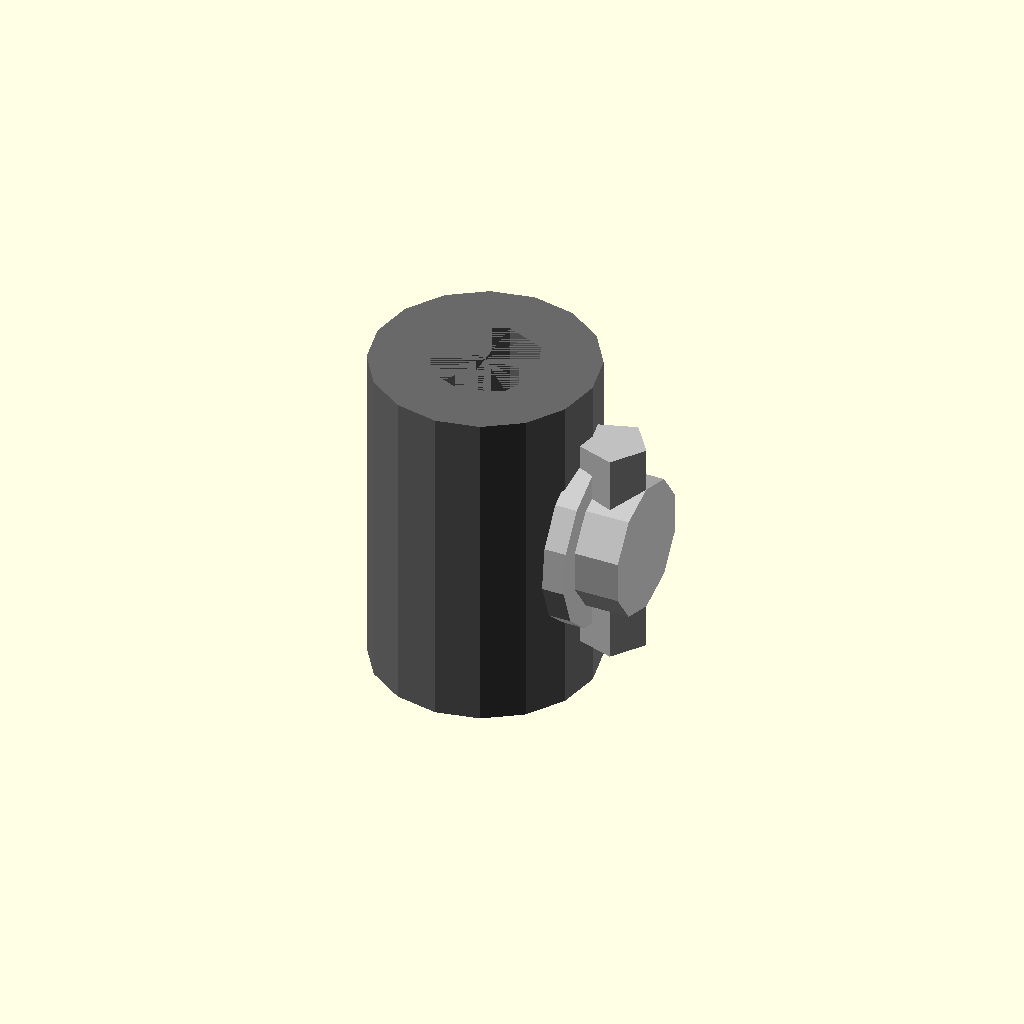
Cell 1: the model at its default parameters.
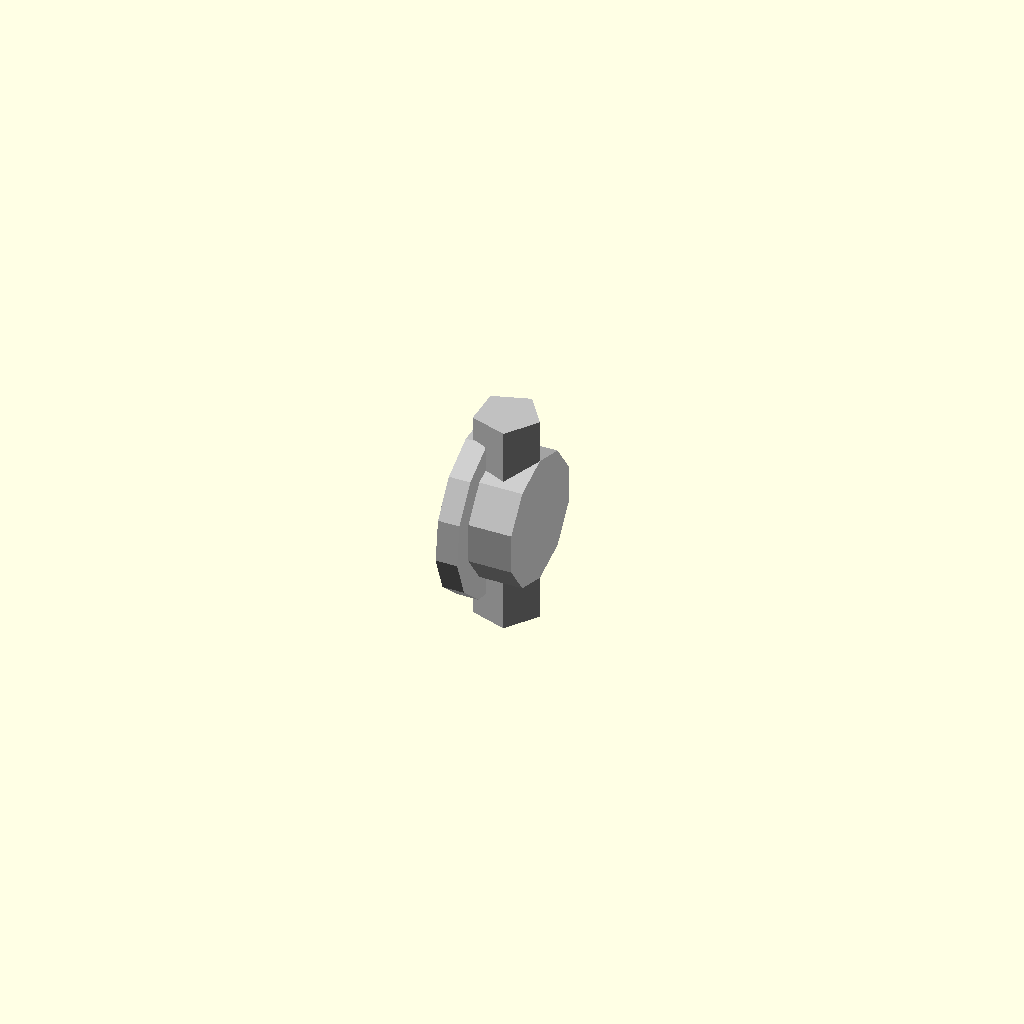
Cell 2: outer_diameter_mm = 0.1 (everything else at default).
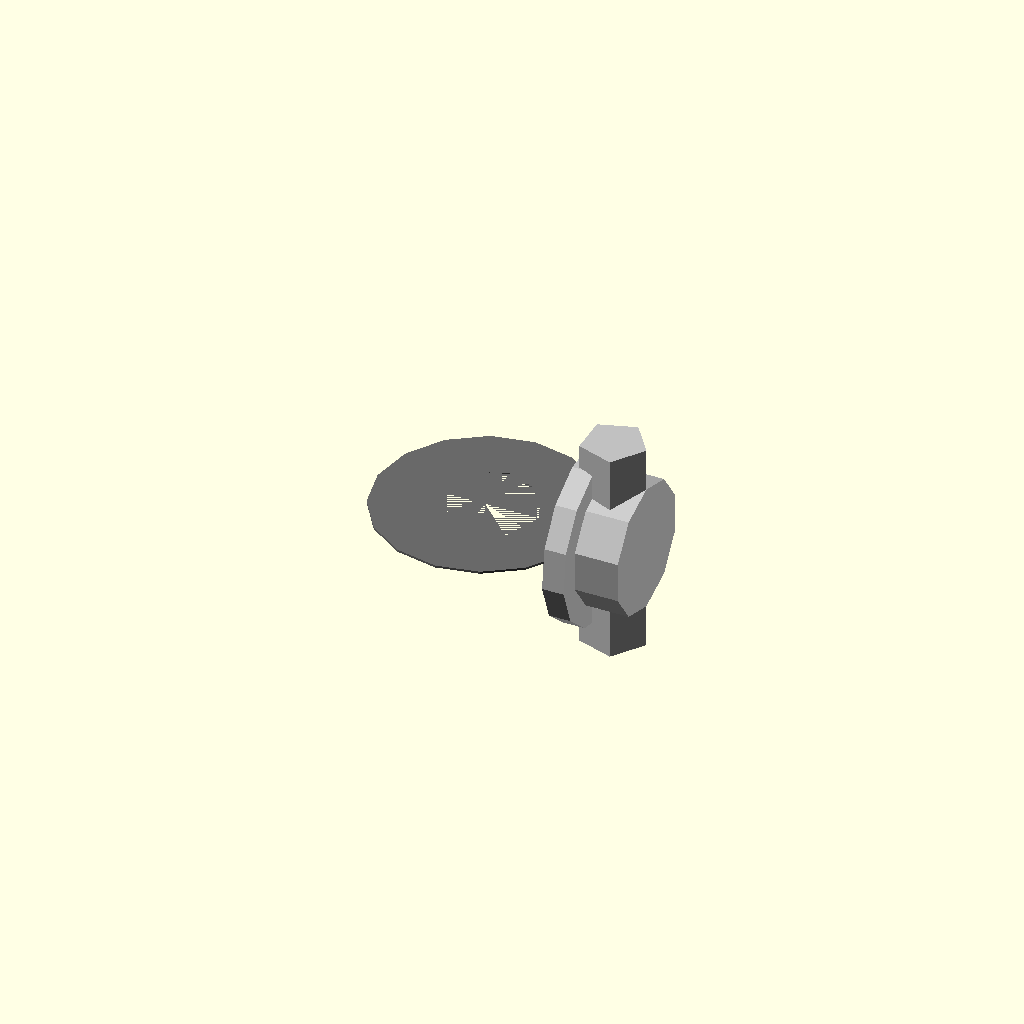
Cell 3: length_mm = 0.1 (everything else at default).
One fixed orthographic camera (rotation 55°, 0°, 25°; colour scheme Cornfield) for every cell.
The OpenSCAD source (results/nopscadlib/ablations/no_recovery/scad/linear_bearing__LM5UU.scad):
// Parameters
bore_diameter_mm = 5; //[2.5:10:0.1]
outer_diameter_mm = 10; //[5:20:0.1]
length_mm = 15; //[7.5:30:0.1]
outer_radius_mm = 5; //[2.5:10:0.1]
inner_radius_mm = 2.5; //[1.25:5:0.1]
wall_thickness_mm = 2.5; //[1:5:0.1]
eps_mm = 0.5; //[0.1:2:0.1]
screw_shank_radius_mm = 1.5; //[0.75:3:0.1]
screw_length_mm = 10; //[5:20:0.1]
washer_outer_radius_mm = 4; //[2:8:0.1]
washer_thickness_mm = 1; //[0.5:3:0.1]
screw_head_radius_mm = 3; //[1.5:6:0.1]
screw_head_height_mm = 2; //[1:5:0.1]

// Linear Bearing - complete geometry
module linear_bearing() {
  color("DimGray") {
    difference() {
      // Outer cylinder
      cylinder(r=outer_diameter_mm/2, h=length_mm, center=true);
      // Inner bore
      translate([0, 0, -eps_mm])
        cylinder(r=bore_diameter_mm/2, h=length_mm + 2*eps_mm, center=true);
    }
  }
}

// Screw and Washer - complete geometry
module screw_and_washer() {
  color("Silver") {
    union() {
      // Screw shank
      translate([outer_diameter_mm/2 + screw_shank_radius_mm - eps_mm, 0, 0])
        cylinder(r=screw_shank_radius_mm, h=screw_length_mm, center=true);
      // Washer
      translate([outer_diameter_mm/2 + washer_thickness_mm/2 - eps_mm, 0, 0])
        rotate([0, 90, 0])
        cylinder(r=washer_outer_radius_mm, h=washer_thickness_mm, center=true);
      // Screw head
      translate([outer_diameter_mm/2 + washer_thickness_mm + screw_head_height_mm/2 - eps_mm, 0, 0])
        rotate([0, 90, 0])
        cylinder(r=screw_head_radius_mm, h=screw_head_height_mm, center=true);
    }
  }
}

// Assembly
module assembly() {
  linear_bearing();
  screw_and_washer();
}

assembly();
Customizer parameters (derived from the source; name, type, default, range or options):
bore_diameter_mm: number, default 5, range 0.1 to 2.5, step 10
outer_diameter_mm: number, default 10, range 0.1 to 5, step 20
length_mm: number, default 15, range 0.1 to 7.5, step 30
outer_radius_mm: number, default 5, range 0.1 to 2.5, step 10
inner_radius_mm: number, default 2.5, range 0.1 to 1.25, step 5
wall_thickness_mm: number, default 2.5, range 0.1 to 1, step 5
eps_mm: number, default 0.5, range 0.1 to 0.1, step 2
screw_shank_radius_mm: number, default 1.5, range 0.1 to 0.75, step 3
screw_length_mm: number, default 10, range 0.1 to 5, step 20
washer_outer_radius_mm: number, default 4, range 0.1 to 2, step 8
washer_thickness_mm: number, default 1, range 0.1 to 0.5, step 3
screw_head_radius_mm: number, default 3, range 0.1 to 1.5, step 6
screw_head_height_mm: number, default 2, range 0.1 to 1, step 5
